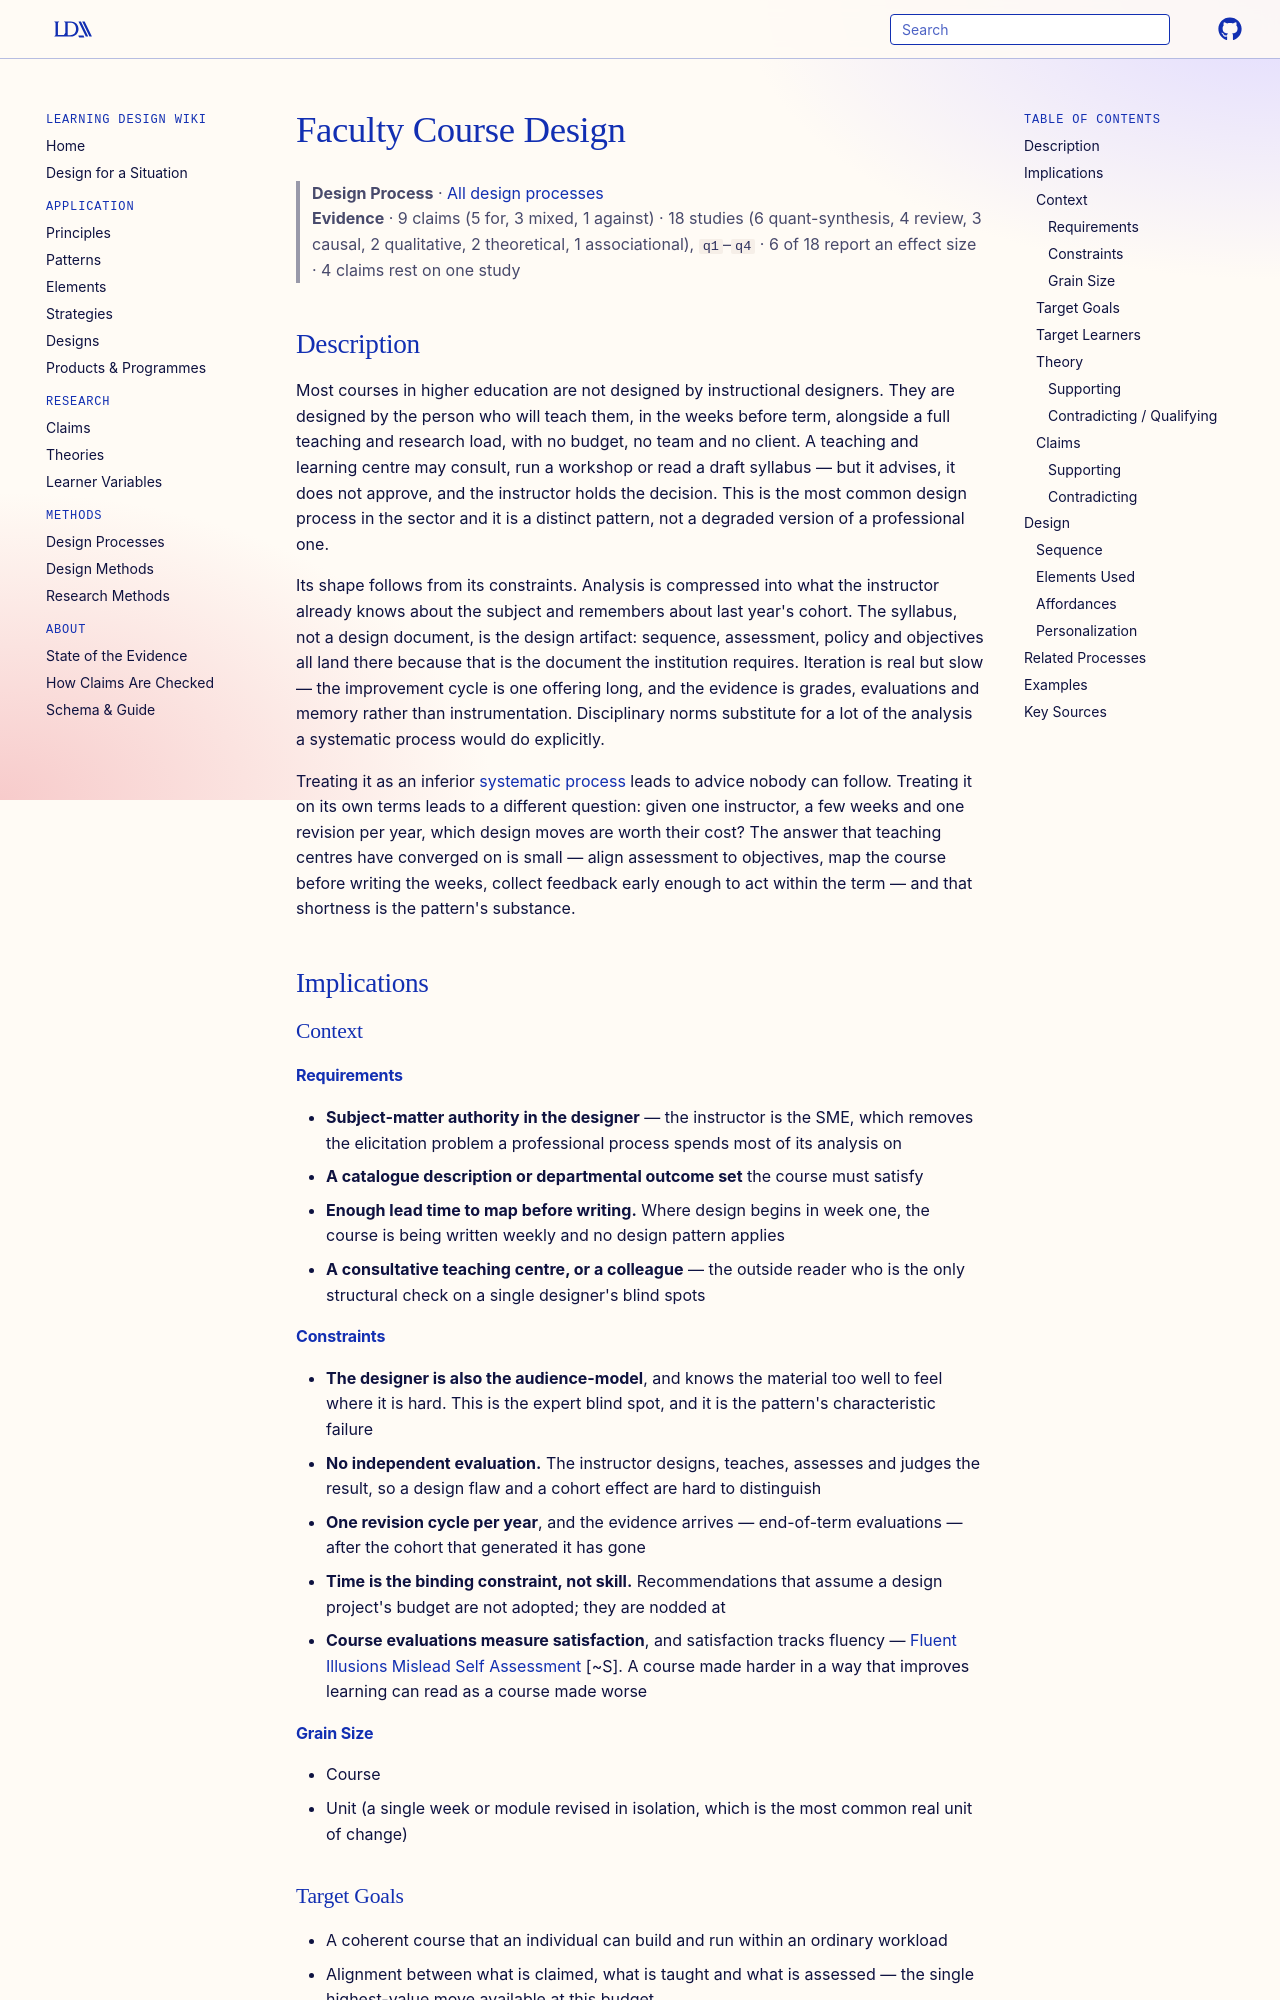

repository: Learning-Design-Alliance/learning-wiki · page: processes/faculty-course-design/index.html · generator: mkdocs

---
type: process
id: faculty-course-design
title: Faculty Course Design
description: The design process as it actually runs in higher education — an instructor designing their own course, part-time, alongside teaching it, with a teaching centre consulting rather than approving, and revision happening between offerings rather than within a project.
status: review
generated:
  by: claude/unspecified
  at: 2026-09-02
author: Centre for Teaching and Learning practice (University of Colorado Boulder and peers)
grain_size: course
---

# Faculty Course Design

> **Design Process** · [All design processes](index.md)
> **Evidence** · 9 claims (5 for, 3 mixed, 1 against) · 18 studies (6 quant-synthesis, 4 review, 3 causal, 2 qualitative, 2 theoretical, 1 associational), `q1`–`q4` · 6 of 18 report an effect size · 4 claims rest on one study

## Description
Most courses in higher education are not designed by instructional designers. They are designed by the person who will teach them, in the weeks before term, alongside a full teaching and research load, with no budget, no team and no client. A teaching and learning centre may consult, run a workshop or read a draft syllabus — but it advises, it does not approve, and the instructor holds the decision. This is the most common design process in the sector and it is a distinct pattern, not a degraded version of a professional one.

Its shape follows from its constraints. Analysis is compressed into what the instructor already knows about the subject and remembers about last year's cohort. The syllabus, not a design document, is the design artifact: sequence, assessment, policy and objectives all land there because that is the document the institution requires. Iteration is real but slow — the improvement cycle is one offering long, and the evidence is grades, evaluations and memory rather than instrumentation. Disciplinary norms substitute for a lot of the analysis a systematic process would do explicitly.

Treating it as an inferior [systematic process](systematic-instructional-design.md) leads to advice nobody can follow. Treating it on its own terms leads to a different question: given one instructor, a few weeks and one revision per year, which design moves are worth their cost? The answer that teaching centres have converged on is small — align assessment to objectives, map the course before writing the weeks, collect feedback early enough to act within the term — and that shortness is the pattern's substance.

## Implications

### Context
#### Requirements
- **Subject-matter authority in the designer** — the instructor is the SME, which removes the elicitation problem a professional process spends most of its analysis on
- **A catalogue description or departmental outcome set** the course must satisfy
- **Enough lead time to map before writing.** Where design begins in week one, the course is being written weekly and no design pattern applies
- **A consultative teaching centre, or a colleague** — the outside reader who is the only structural check on a single designer's blind spots
